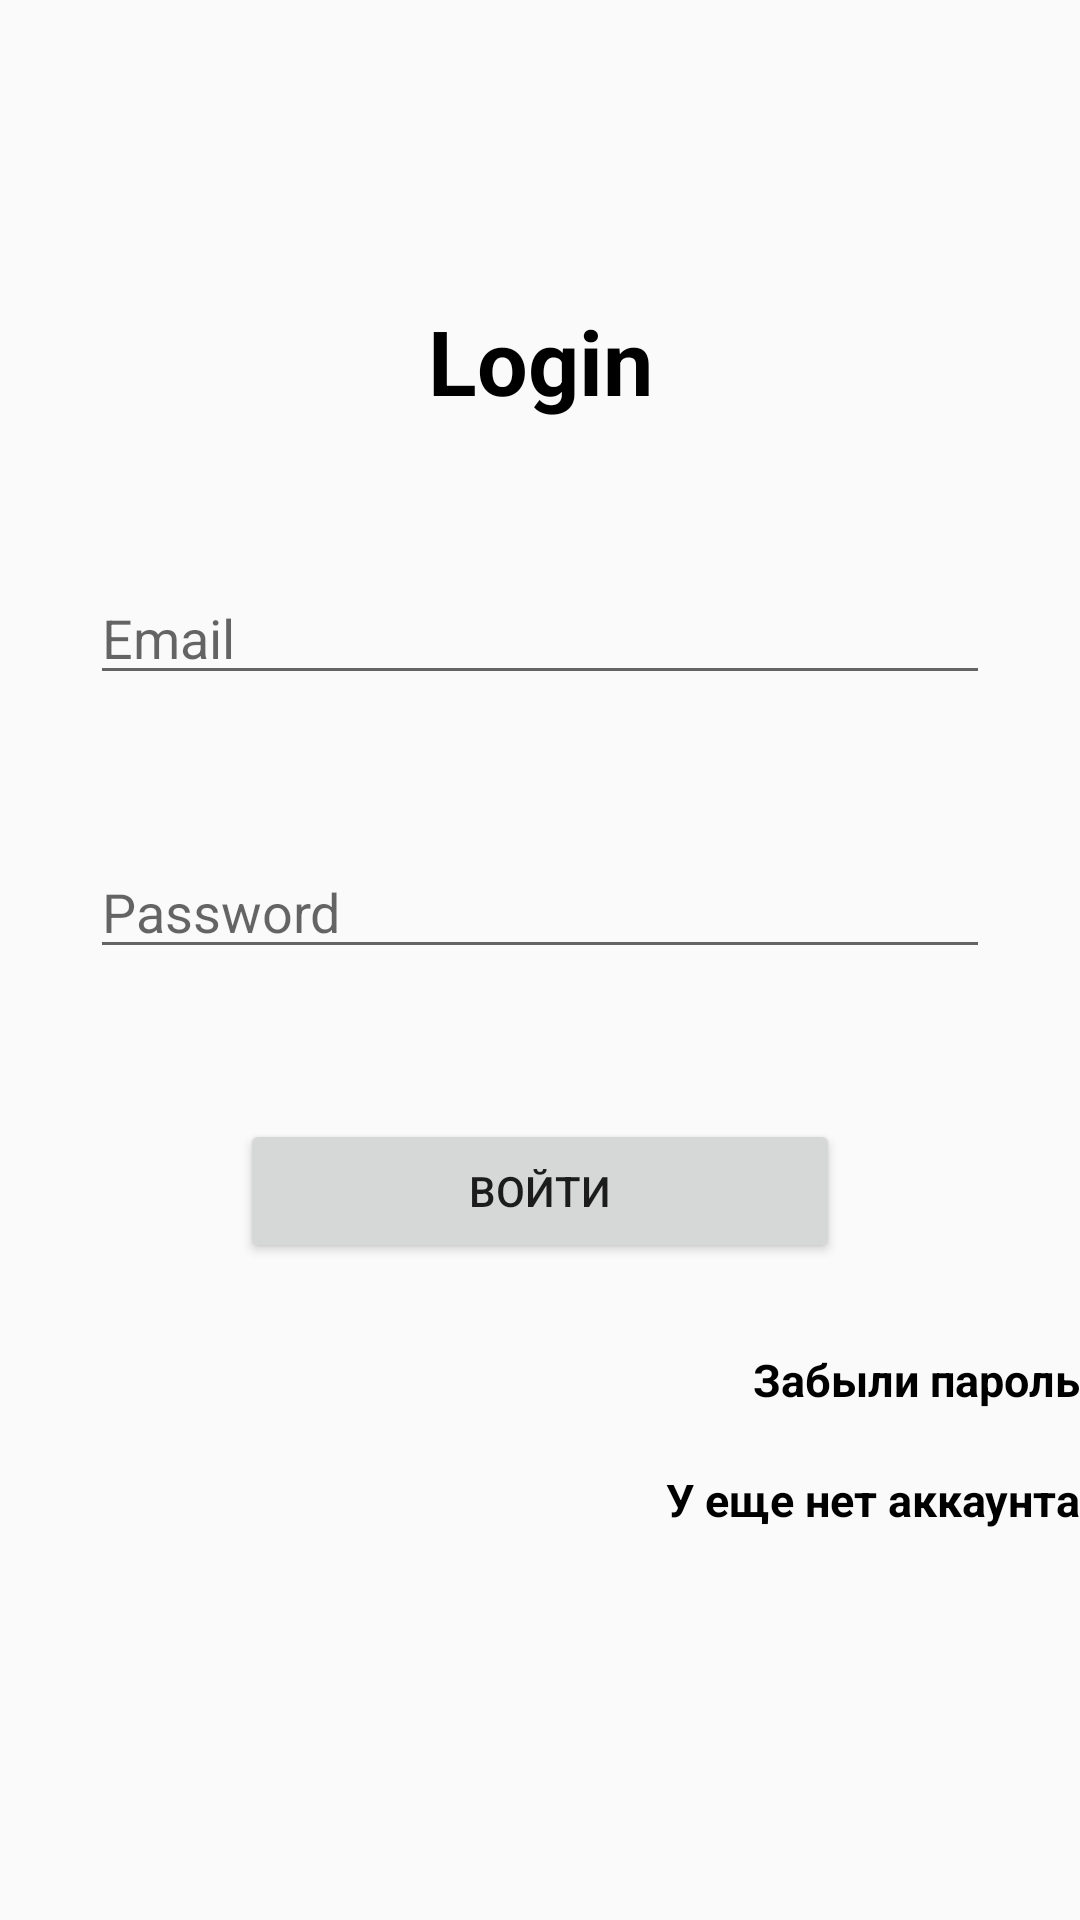

Layout XML and referenced resources for this Android screen:
<!-- AndroidManifest.xml: application theme AppTheme -->
<!-- res/layout/activity_login.xml -->
<?xml version="1.0" encoding="utf-8"?>
<androidx.constraintlayout.widget.ConstraintLayout xmlns:android="http://schemas.android.com/apk/res/android"
    xmlns:app="http://schemas.android.com/apk/res-auto"
    xmlns:tools="http://schemas.android.com/tools"
    android:layout_width="match_parent"
    android:layout_height="match_parent"
    tools:context=".auth.LoginActivity">

    <TextView
        android:id="@+id/tv_login"
        android:layout_width="wrap_content"
        android:layout_height="wrap_content"
        app:layout_constraintLeft_toLeftOf="parent"
        app:layout_constraintRight_toRightOf="parent"
        app:layout_constraintTop_toTopOf="parent"
        android:textSize="30sp"
        android:textStyle="bold"
        android:textColor="@android:color/black"
        android:layout_marginTop="100dp"
        android:text="Login"/>

    <com.google.android.material.textfield.TextInputEditText
        android:id="@+id/edEmail"
        app:layout_constraintTop_toBottomOf="@id/tv_login"
        app:layout_constraintLeft_toLeftOf="parent"
        app:layout_constraintRight_toRightOf="parent"
        android:layout_width="300dp"
        android:layout_height="wrap_content"
        android:layout_marginTop="50dp"
        android:hint="Email"/>


    <com.google.android.material.textfield.TextInputEditText
        android:id="@+id/edPassword"
        app:layout_constraintTop_toBottomOf="@id/edEmail"
        app:layout_constraintLeft_toLeftOf="parent"
        app:layout_constraintRight_toRightOf="parent"
        android:layout_width="300dp"
        android:layout_height="wrap_content"
        android:layout_marginTop="50dp"
        android:inputType="textPassword"
        android:hint="Password"/>

    <Button
        android:id="@+id/btnLog"
        android:layout_width="200dp"
        android:layout_height="wrap_content"
        app:layout_constraintTop_toBottomOf="@id/edPassword"
        app:layout_constraintLeft_toLeftOf="parent"
        app:layout_constraintRight_toRightOf="parent"
        android:text="Войти"
        android:layout_marginTop="50dp"/>

    <TextView
        android:id="@+id/forgetPassword"
        android:layout_width="wrap_content"
        android:layout_height="wrap_content"
        app:layout_constraintBottom_toBottomOf="parent"
        app:layout_constraintRight_toRightOf="parent"
        android:layout_marginBottom="170dp"
        android:text="Забыли пароль"
        android:textColor="@android:color/black"
        android:textStyle="bold"
        android:textSize="15sp"/>

    <TextView
        android:id="@+id/notExistAccount"
        android:layout_width="wrap_content"
        android:layout_height="wrap_content"
        app:layout_constraintBottom_toBottomOf="parent"
        app:layout_constraintRight_toRightOf="parent"
        android:layout_marginBottom="130dp"
        android:text="У еще нет аккаунта"
        android:textColor="@android:color/black"
        android:textStyle="bold"
        android:textSize="15sp"/>

</androidx.constraintlayout.widget.ConstraintLayout>
<!-- resources referenced by this layout -->
<resources>
  <style name="AppTheme" parent="Theme.AppCompat.Light.DarkActionBar">
          
          <item name="colorPrimary">@color/colorPrimary</item>
          <item name="colorPrimaryDark">@color/colorPrimaryDark</item>
          <item name="colorAccent">@color/colorAccent</item>
      </style>
  
      //Та же самая AppTheme,Но С NoActionBar
  <!-- not gathered from this repository: default colours our renderer supplied (Android Studio template values) -->
  <color name="colorPrimary">#FF6200EE</color>
  <color name="colorPrimaryDark">#FF3700B3</color>
  <color name="colorAccent">#FF03DAC5</color>
</resources>
